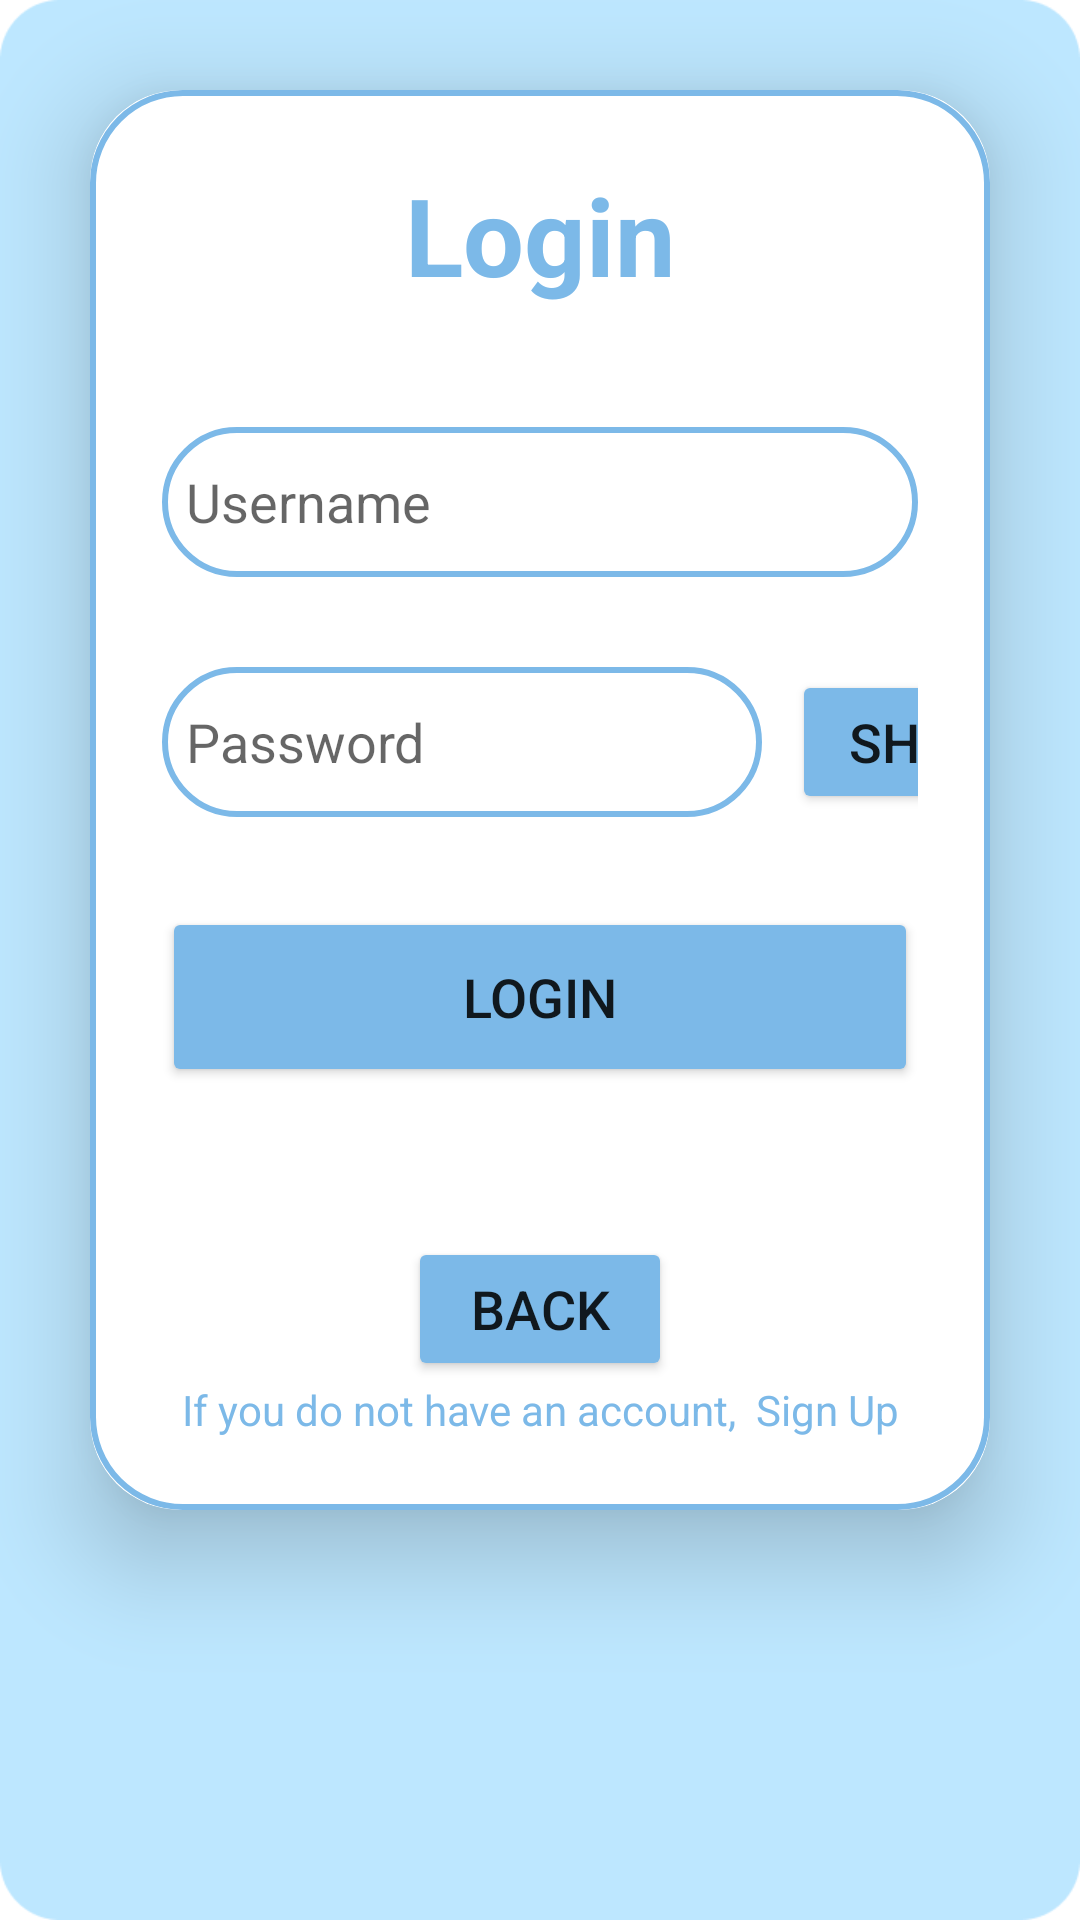

Android layout source for this screen:
<!-- AndroidManifest.xml: application theme Theme.OPSC7312_POE_Task2 -->
<!-- res/layout/activity_login.xml -->
<?xml version="1.0" encoding="utf-8"?>
<RelativeLayout xmlns:android="http://schemas.android.com/apk/res/android"
    xmlns:app="http://schemas.android.com/apk/res-auto"
    xmlns:tools="http://schemas.android.com/tools"
    android:layout_width="match_parent"
    android:layout_height="match_parent"
    tools:context=".Login"
    android:background="@drawable/bkgimg">

    <ImageView
        android:id="@+id/backgroundimg2"
        android:layout_width="match_parent"
        android:layout_height="match_parent"
        android:scaleType="centerCrop" />

    <RelativeLayout
        android:layout_width="match_parent"
        android:layout_height="match_parent">

        <androidx.cardview.widget.CardView
            android:layout_width="match_parent"
            android:layout_height="wrap_content"
            android:layout_margin="30dp"
            app:cardCornerRadius="30dp"
            app:cardElevation="20dp">

            <LinearLayout
                android:layout_width="match_parent"
                android:layout_height="wrap_content"
                android:orientation="vertical"
                android:gravity="center_horizontal"
                android:padding="24dp"
                android:background="@drawable/custom_edittext">


                <TextView
                    android:layout_width="match_parent"
                    android:layout_height="wrap_content"
                    android:text="Login"
                    android:id="@+id/login"
                    android:textSize="36sp"
                    android:textAlignment="center"
                    android:textStyle="bold"
                    android:textColor="@color/light_blue"/>

                <EditText
                    android:layout_width="match_parent"
                    android:layout_height="50dp"
                    android:id="@+id/etUsername"
                    android:background="@drawable/custom_edittext"
                    android:layout_marginTop="40dp"
                    android:padding="8dp"
                    android:hint="Username"
                    android:drawableLeft="@drawable/baseline_person_24"
                    android:textColor="@color/black"
                    android:drawablePadding="8dp"/>


                <LinearLayout
                    android:id="@+id/PasswordLinLay"
                    android:layout_width="wrap_content"
                    android:layout_height="wrap_content"
                    android:layout_below="@+id/UsernameEtxt"
                    android:layout_centerHorizontal="true"
                    android:layout_marginTop="30dp"
                    android:orientation="horizontal">

                    <EditText
                        android:layout_width="200dp"
                        android:layout_height="50dp"
                        android:id="@+id/etPassword"
                        android:background="@drawable/custom_edittext"
                        android:inputType="textPassword"
                        android:padding="8dp"
                        android:hint="Password"
                        android:drawableLeft="@drawable/baseline_lock_24"
                        android:textColor="@color/black"
                        android:drawablePadding="8dp"
                        />
                    <Button
                        android:id="@+id/showHideBtn"
                        android:layout_width="90dp"
                        android:layout_marginLeft="10dp"
                        android:layout_height="wrap_content"
                        android:layout_centerVertical="true"
                        android:backgroundTint="@color/light_blue"

                        android:text="Show"
                        android:textSize="18sp"
                        app:cornerRadius="20dp" />
                </LinearLayout>

                <Button
                    android:id="@+id/btn_login"
                    android:layout_width="match_parent"
                    android:layout_height="60dp"
                    android:layout_marginTop="30dp"
                    android:backgroundTint="@color/light_blue"
                    android:text="Login"
                    android:textSize="18sp"
                    app:cornerRadius="20dp" />


                <Button
                    android:id="@+id/btn_back"
                    android:layout_width="wrap_content"
                    android:layout_height="wrap_content"
                    android:layout_marginLeft="0dp"
                    android:layout_marginTop="50dp"
                    android:backgroundTint="@color/light_blue"
                    android:text="Back"
                    android:textSize="18sp"
                    app:cornerRadius="20dp"/>

                <TextView
                    android:layout_width="match_parent"
                    android:layout_height="match_parent"
                    android:id="@+id/toSignup"
                    android:textColor="@color/light_blue"
                    android:text="If you do not have an account,  Sign Up"
                    android:layout_gravity="center"
                    android:textAlignment="center"
                    />

            </LinearLayout>
        </androidx.cardview.widget.CardView>

    </RelativeLayout>
</RelativeLayout>
<!-- resources referenced by this layout -->
<resources>
  <color name="black">#FF000000</color>
  <color name="light_blue">#7cb9e8</color>
  <!-- drawable bkgimg: png bitmap (drawable, 81803 bytes) -->
  <!-- drawable custom_edittext (drawable) -->
  <?xml version="1.0" encoding="utf-8"?>
  <shape xmlns:android="http://schemas.android.com/apk/res/android"
      android:shape="rectangle">
  
      <stroke
          android:width="2dp"
          android:color="@color/light_blue"/>
  
      <corners
          android:radius="30dp"/>
  </shape>
  <style name="Theme.OPSC7312_POE_Task2" parent="Theme.MaterialComponents.DayNight.DarkActionBar">
          
          <item name="colorPrimary">@color/purple_500</item>
          <item name="colorPrimaryVariant">@color/purple_700</item>
          <item name="colorOnPrimary">@color/white</item>
          
          <item name="colorSecondary">@color/teal_200</item>
          <item name="colorSecondaryVariant">@color/teal_700</item>
          <item name="colorOnSecondary">@color/black</item>
          
          <item name="android:statusBarColor">?attr/colorPrimaryVariant</item>
          
      </style>
  <color name="purple_500">#FF6200EE</color>
  <color name="purple_700">#FF3700B3</color>
  <color name="white">#FFFFFFFF</color>
  <color name="teal_200">#FF03DAC5</color>
  <color name="teal_700">#FF018786</color>
</resources>
